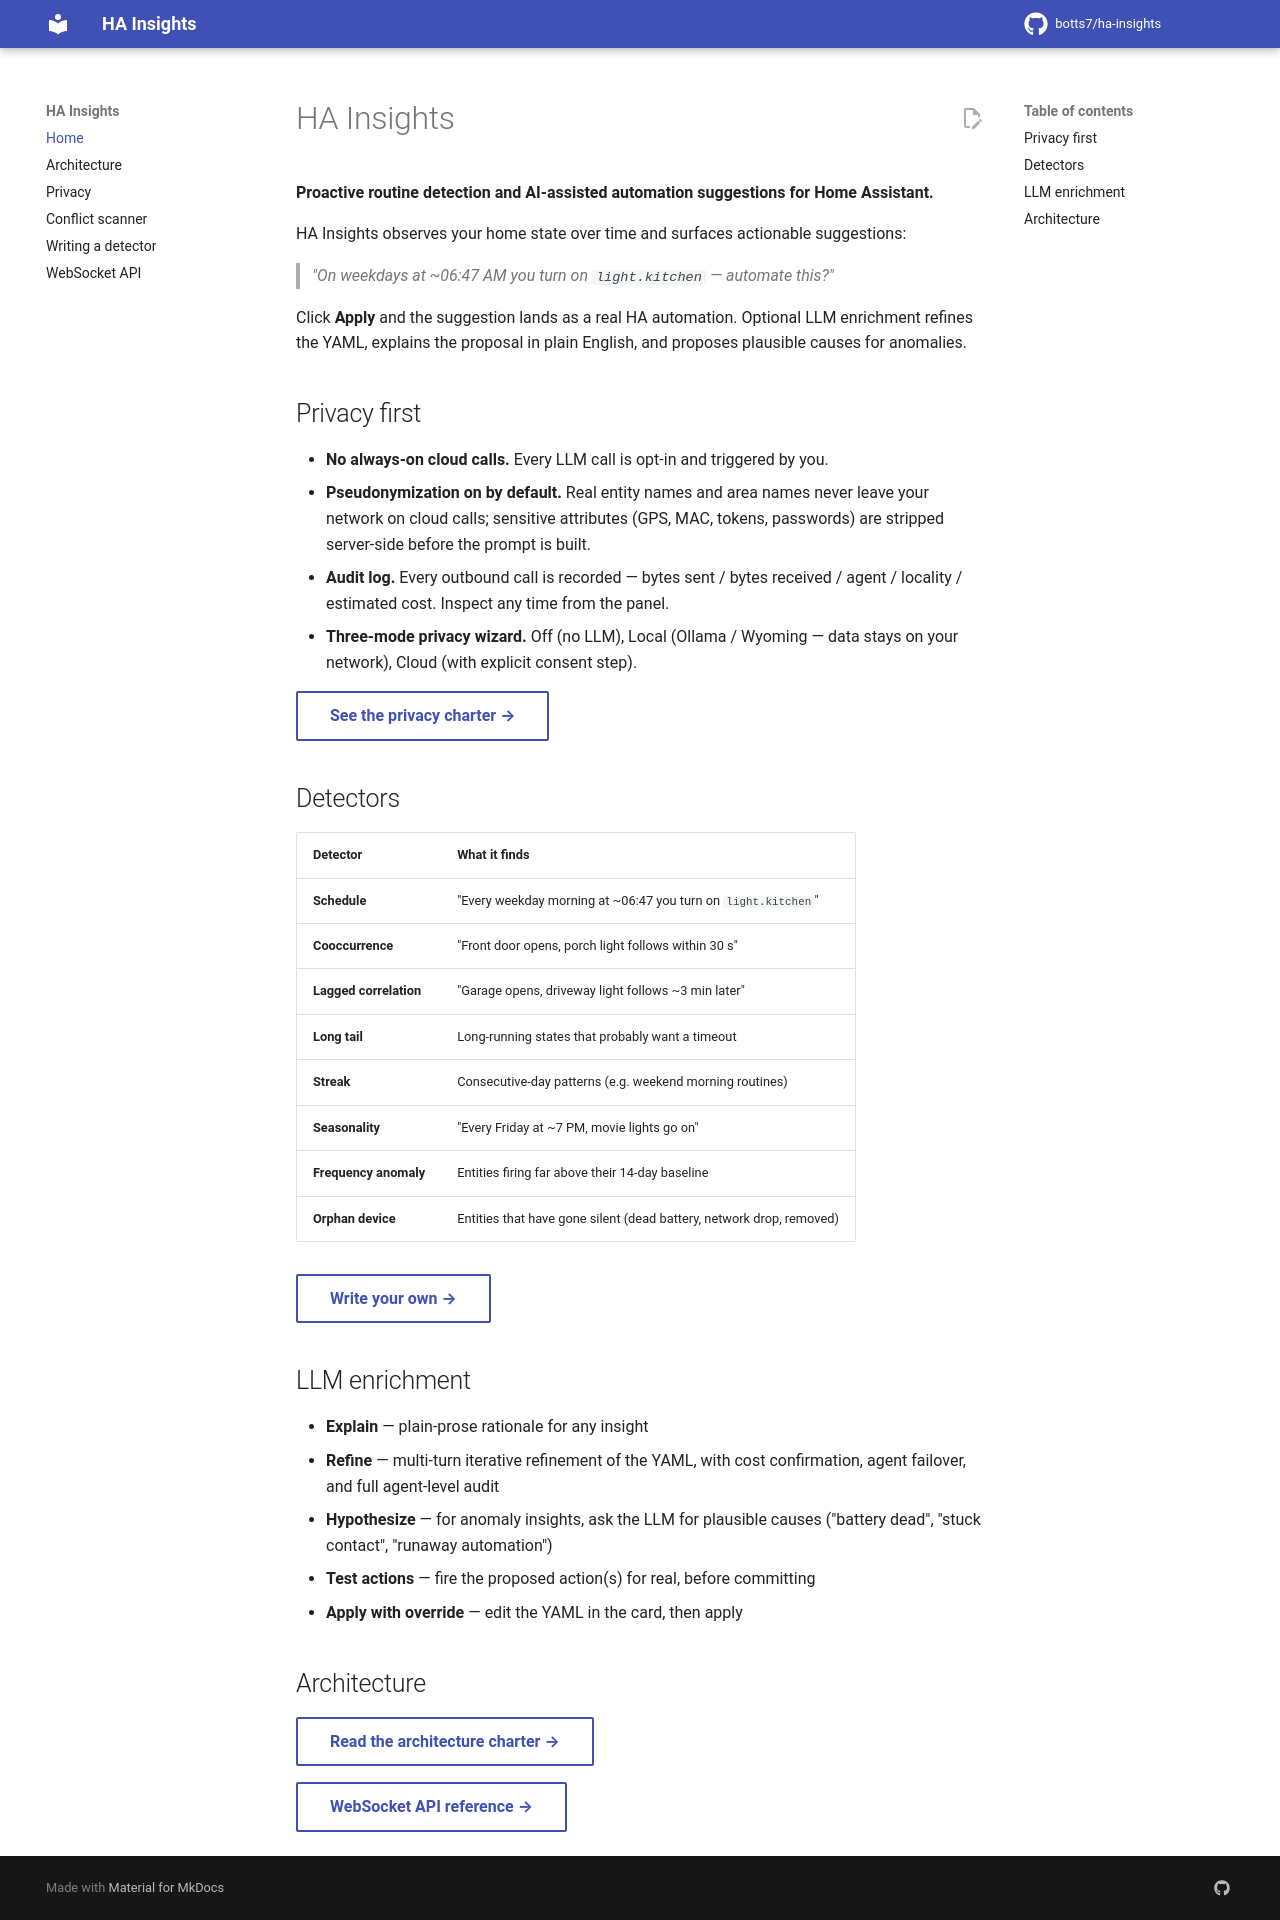

repository: botts7/ha-insights · page: index.html · generator: mkdocs

# HA Insights

**Proactive routine detection and AI-assisted automation suggestions for Home Assistant.**

HA Insights observes your home state over time and surfaces actionable suggestions:

> *"On weekdays at ~06:47 AM you turn on `light.kitchen` — automate this?"*

Click **Apply** and the suggestion lands as a real HA automation. Optional LLM enrichment refines the YAML, explains the proposal in plain English, and proposes plausible causes for anomalies.

## Privacy first

- **No always-on cloud calls.** Every LLM call is opt-in and triggered by you.
- **Pseudonymization on by default.** Real entity names and area names never leave your network on cloud calls; sensitive attributes (GPS, MAC, tokens, passwords) are stripped server-side before the prompt is built.
- **Audit log.** Every outbound call is recorded — bytes sent / bytes received / agent / locality / estimated cost. Inspect any time from the panel.
- **Three-mode privacy wizard.** Off (no LLM), Local (Ollama / Wyoming — data stays on your network), Cloud (with explicit consent step).

[See the privacy charter →](privacy.md){ .md-button }

## Detectors

| Detector | What it finds |
|---|---|
| **Schedule** | "Every weekday morning at ~06:47 you turn on `light.kitchen`" |
| **Cooccurrence** | "Front door opens, porch light follows within 30 s" |
| **Lagged correlation** | "Garage opens, driveway light follows ~3 min later" |
| **Long tail** | Long-running states that probably want a timeout |
| **Streak** | Consecutive-day patterns (e.g. weekend morning routines) |
| **Seasonality** | "Every Friday at ~7 PM, movie lights go on" |
| **Frequency anomaly** | Entities firing far above their 14-day baseline |
| **Orphan device** | Entities that have gone silent (dead battery, network drop, removed) |

[Write your own →](writing-a-detector.md){ .md-button }

## LLM enrichment

- **Explain** — plain-prose rationale for any insight
- **Refine** — multi-turn iterative refinement of the YAML, with cost confirmation, agent failover, and full agent-level audit
- **Hypothesize** — for anomaly insights, ask the LLM for plausible causes ("battery dead", "stuck contact", "runaway automation")
- **Test actions** — fire the proposed action(s) for real, before committing
- **Apply with override** — edit the YAML in the card, then apply

## Architecture

[Read the architecture charter →](ARCHITECTURE.md){ .md-button }

[WebSocket API reference →](ws-api.md){ .md-button }
